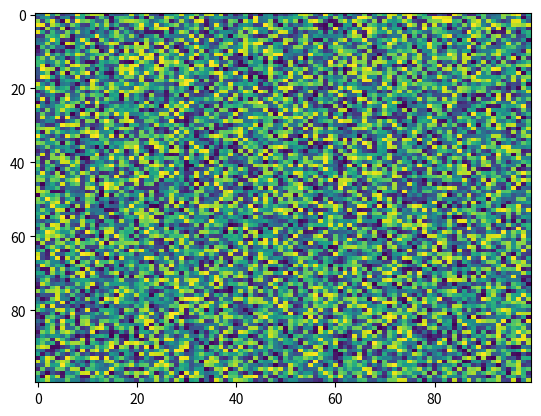

Recreate this plot in Python.
import matplotlib.pyplot as plt
import numpy as np
X = np.random.rand(100, 100)
plt.imshow(X,  'viridis', aspect='auto', norm=None, filternorm=True, interpolation='nearest', alpha=None)
